5-way image classification set "DatasetBalanced" from GitHub (DikshaP-2506/CropSecureLeafDiseaseDataset); label vocabulary: anthracnose, initial stage, leaf blight, leaf spot, pest damage.

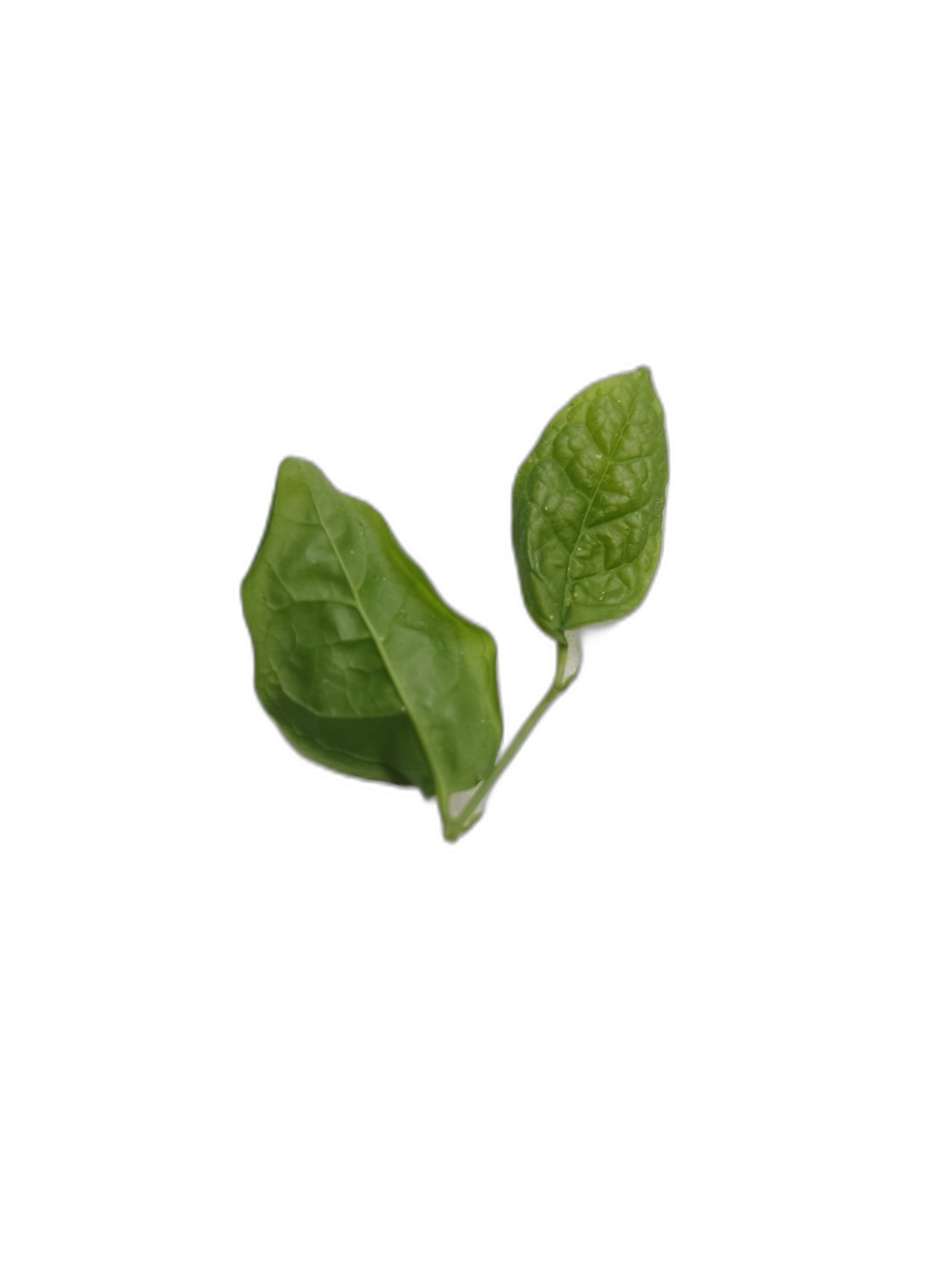
Label: initial stage

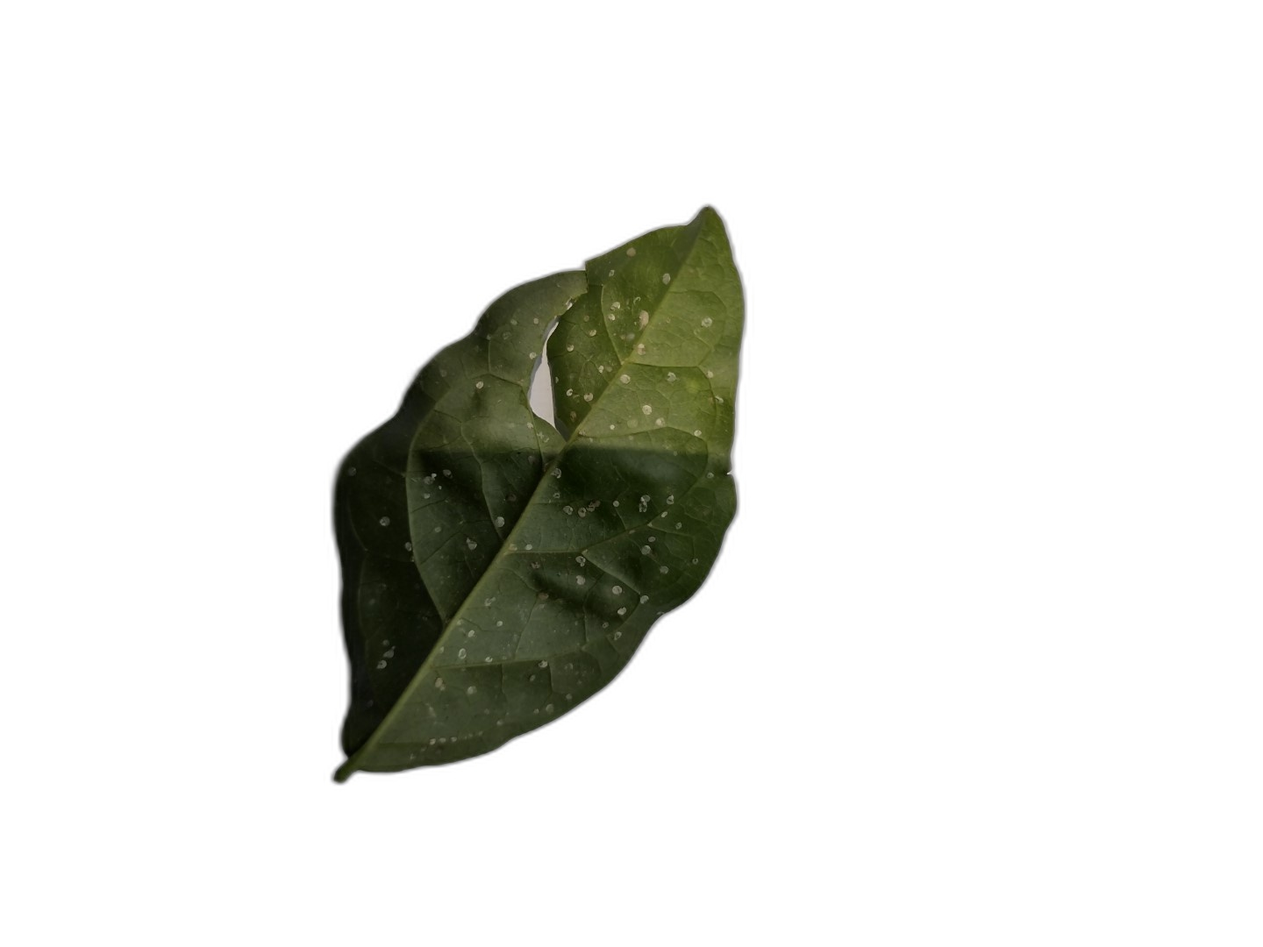
Label: leaf spot

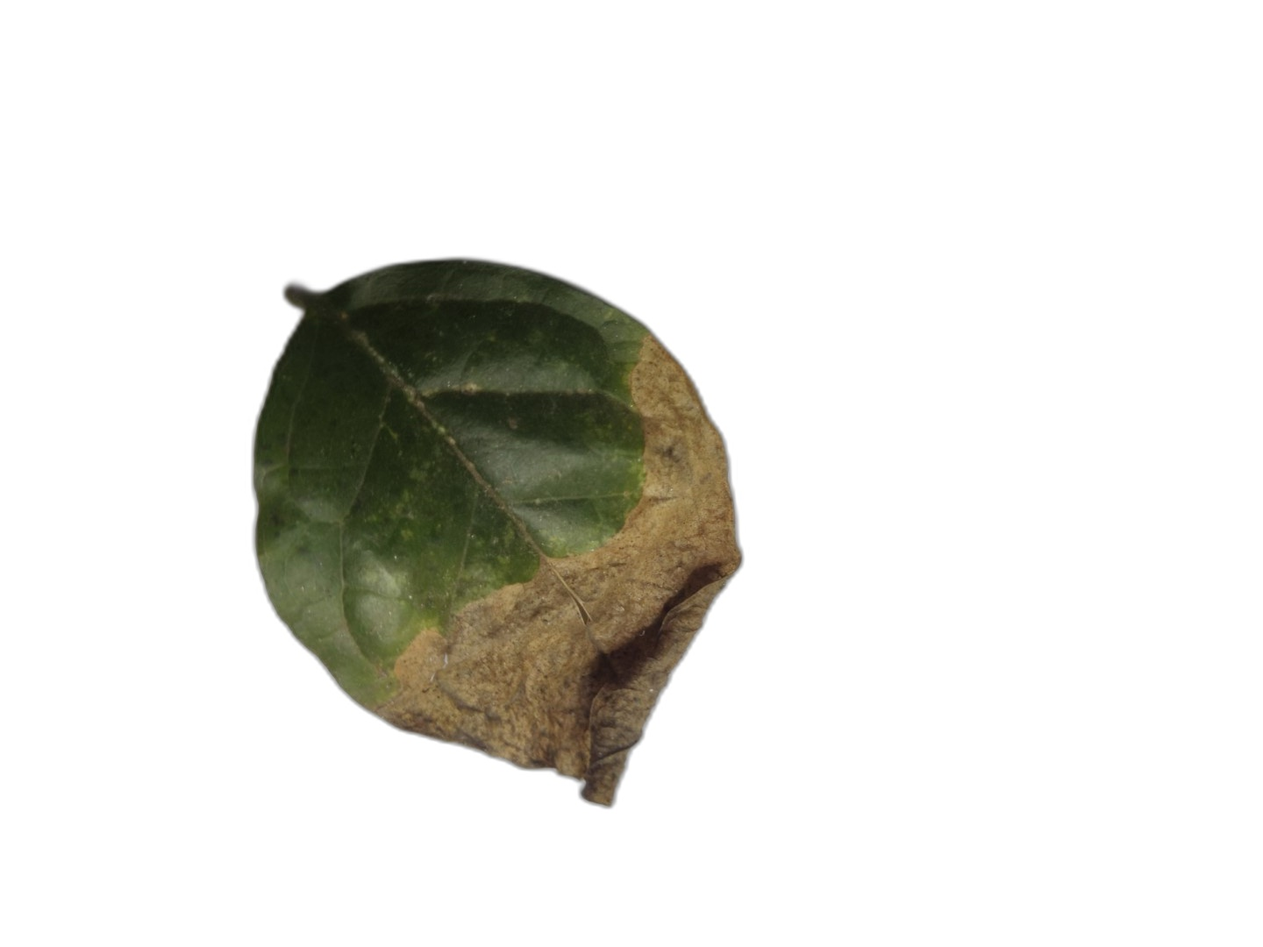
Label: leaf blight

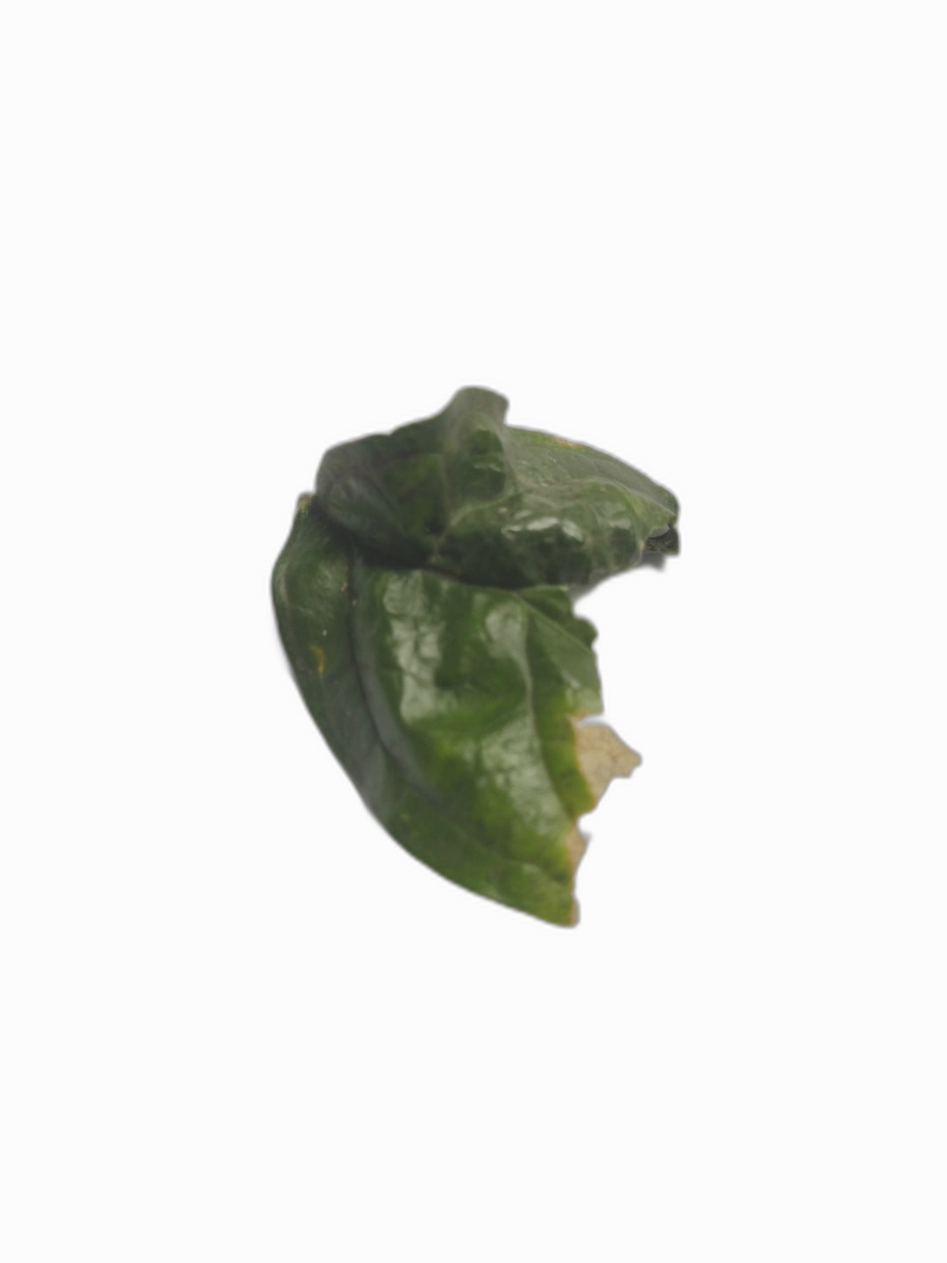
Label: anthracnose

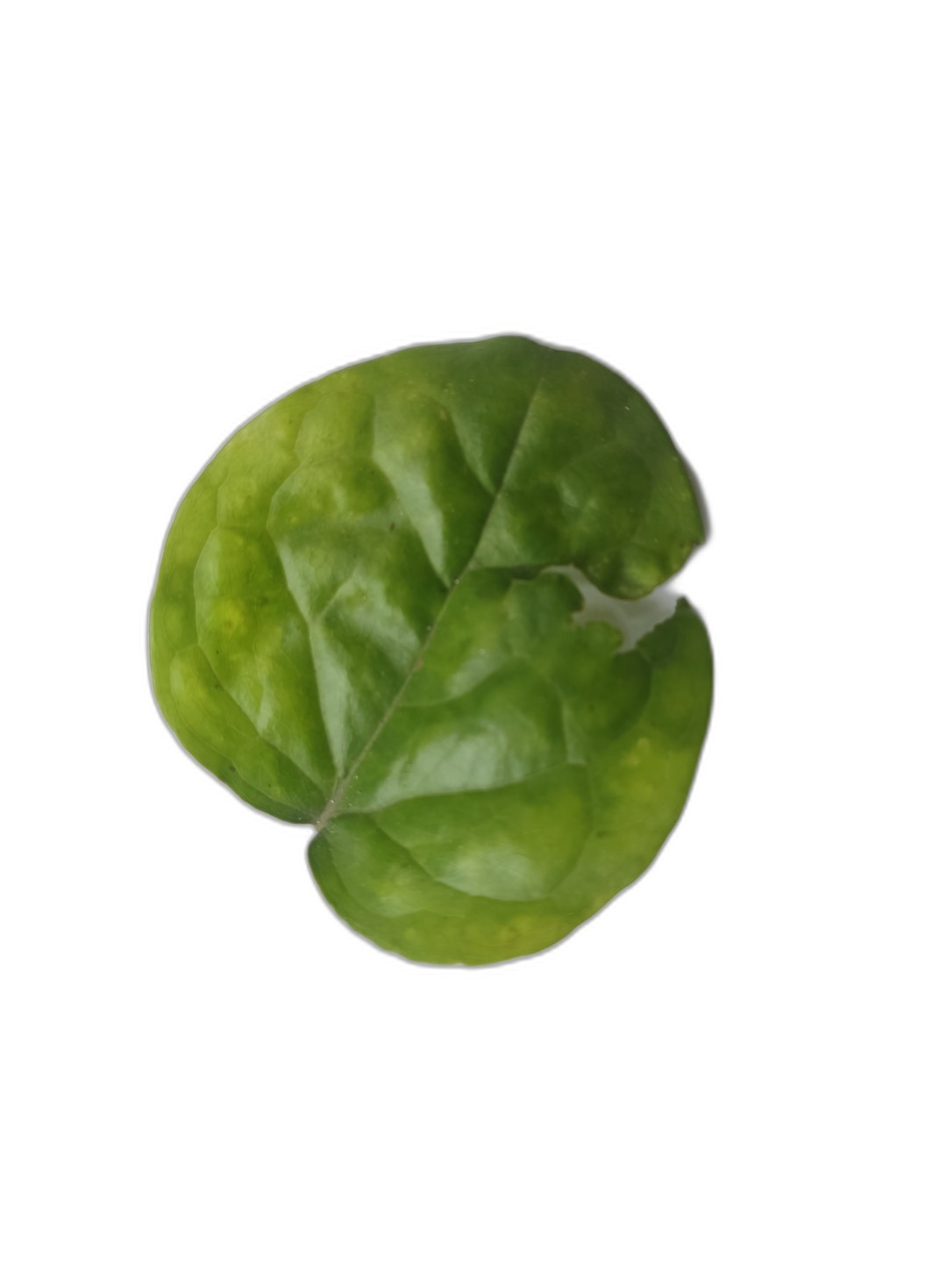
Label: pest damage

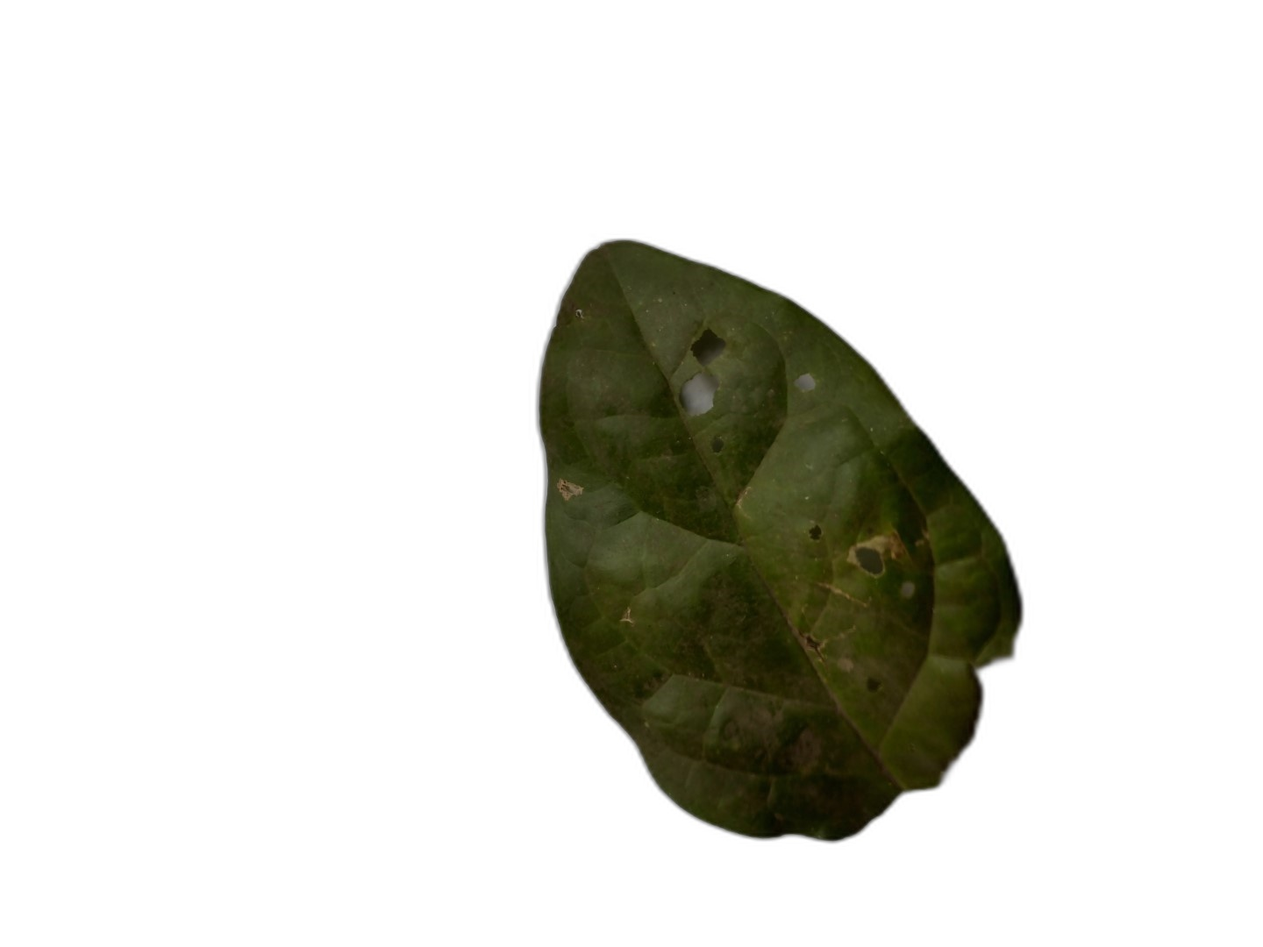
Label: anthracnose
